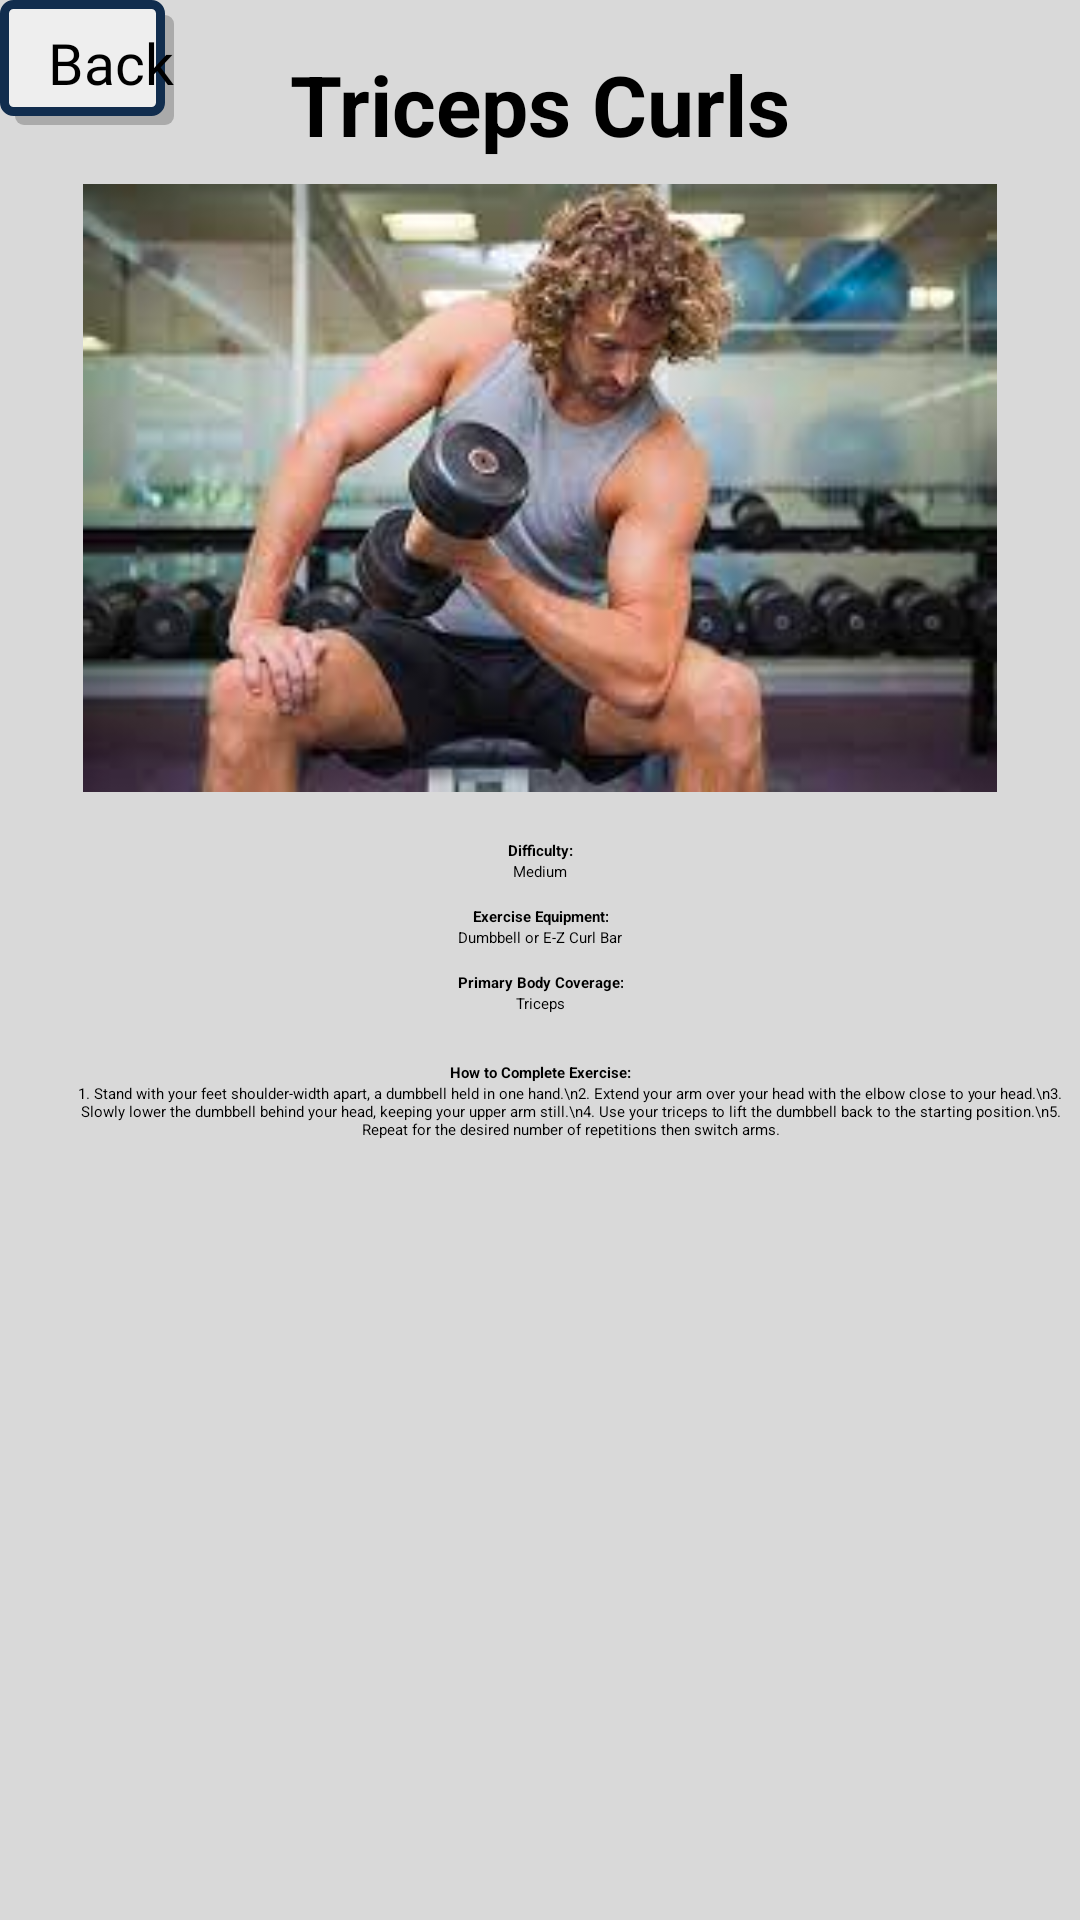

Write the Android layout XML for this screen, with the resource values it uses.
<!-- AndroidManifest.xml: application theme Theme.FitGuide -->
<!-- res/layout/activity_tricep_curls.xml -->
<?xml version="1.0" encoding="utf-8"?>
<androidx.constraintlayout.widget.ConstraintLayout xmlns:android="http://schemas.android.com/apk/res/android"
    android:id="@+id/workout_tricep_curls"
    xmlns:app="http://schemas.android.com/apk/res-auto"
    xmlns:tools="http://schemas.android.com/tools"
    android:layout_width="match_parent"
    android:layout_height="match_parent"
    android:background="#D9D9D9">

    <Button
        android:id="@+id/back_button"
        android:layout_width="wrap_content"
        android:layout_height="wrap_content"
        android:text="Back"
        android:paddingTop="8dp"
        android:paddingBottom="8dp"
        android:paddingStart="16dp"
        android:background="@drawable/button_background"
        android:drawableLeft="@drawable/arrow_back"
        android:fontFamily="@font/jockey_one"
        android:textColor="@color/black"
        android:textSize="19sp"
        app:backgroundTint="@null"
        app:layout_constraintStart_toStartOf="parent"
        app:layout_constraintTop_toTopOf="parent" />

    
    <TextView
        android:id="@+id/exerciseTitle"
        android:layout_width="0dp"
        android:layout_height="wrap_content"
        android:layout_marginTop="16dp"
        android:text="Triceps Curls"
        android:textStyle="bold"
        android:textAlignment="center"
        android:textSize="28sp"
        app:layout_constraintEnd_toEndOf="parent"
        app:layout_constraintStart_toStartOf="parent"
        app:layout_constraintTop_toTopOf="parent" />

    
    <ImageView
        android:id="@+id/exerciseImage"
        android:layout_width="0dp"
        android:layout_height="0dp"
        android:layout_marginTop="8dp"
        android:scaleType="fitCenter"
        android:src="@drawable/triceps_curl_image"
    app:layout_constraintDimensionRatio="H,16:9"
    app:layout_constraintEnd_toEndOf="parent"
    app:layout_constraintStart_toStartOf="parent"
    app:layout_constraintTop_toBottomOf="@+id/exerciseTitle" />

    
    <TextView
        android:id="@+id/difficultyLabel"
        android:layout_width="wrap_content"
        android:layout_height="wrap_content"
        android:layout_marginTop="16dp"
        android:text="Difficulty:"
        android:textStyle="bold"
        android:textAlignment="center"
        app:layout_constraintEnd_toEndOf="parent"
        app:layout_constraintStart_toStartOf="parent"
        app:layout_constraintTop_toBottomOf="@+id/exerciseImage" />

    
    <TextView
        android:id="@+id/difficultyValue"
        android:layout_width="wrap_content"
        android:layout_height="wrap_content"
        android:text="Medium"
        android:textAlignment="center"
        app:layout_constraintTop_toBottomOf="@+id/difficultyLabel"
        app:layout_constraintEnd_toEndOf="parent"
        app:layout_constraintStart_toStartOf="parent" />

    
    <TextView
        android:id="@+id/equipmentLabel"
        android:layout_width="wrap_content"
        android:layout_height="wrap_content"
        android:layout_marginTop="8dp"
        android:text="Exercise Equipment:"
        android:textStyle="bold"
        android:textAlignment="center"
        app:layout_constraintEnd_toEndOf="parent"
        app:layout_constraintStart_toStartOf="parent"
        app:layout_constraintTop_toBottomOf="@+id/difficultyValue" />

    
    <TextView
        android:id="@+id/equipmentValue"
        android:layout_width="wrap_content"
        android:layout_height="wrap_content"
        android:text="Dumbbell or E-Z Curl Bar"
        android:textAlignment="center"
        app:layout_constraintTop_toBottomOf="@+id/equipmentLabel"
        app:layout_constraintEnd_toEndOf="parent"
        app:layout_constraintStart_toStartOf="parent" />

    
    <TextView
        android:id="@+id/bodyCoverageLabel"
        android:layout_width="wrap_content"
        android:layout_height="wrap_content"
        android:layout_marginTop="8dp"
        android:text="Primary Body Coverage:"
        android:textStyle="bold"
        android:textAlignment="center"
        app:layout_constraintEnd_toEndOf="parent"
        app:layout_constraintStart_toStartOf="parent"
        app:layout_constraintTop_toBottomOf="@+id/equipmentValue" />

    
    <TextView
        android:id="@+id/bodyCoverageValue"
        android:layout_width="wrap_content"
        android:layout_height="wrap_content"
        android:text="Triceps"
        android:textAlignment="center"
        app:layout_constraintTop_toBottomOf="@+id/bodyCoverageLabel"
        app:layout_constraintEnd_toEndOf="parent"
        app:layout_constraintStart_toStartOf="parent" />

    
    <TextView
        android:id="@+id/howToLabel"
        android:layout_width="wrap_content"
        android:layout_height="wrap_content"
        android:layout_marginTop="16dp"
        android:text="How to Complete Exercise:"
        android:textStyle="bold"
        android:textAlignment="center"
        app:layout_constraintEnd_toEndOf="parent"
        app:layout_constraintStart_toStartOf="parent"
        app:layout_constraintTop_toBottomOf="@+id/bodyCoverageValue" />

    <ScrollView
        android:layout_width="0dp"
        android:layout_height="0dp"
        app:layout_constraintTop_toBottomOf="@+id/howToLabel"
        app:layout_constraintBottom_toBottomOf="parent"
        app:layout_constraintStart_toStartOf="@+id/exerciseImage"
        app:layout_constraintEnd_toEndOf="@+id/exerciseImage">

        
        <TextView
            android:id="@+id/howToInstructions"
            android:layout_width="match_parent"
            android:layout_height="wrap_content"
            android:text="1. Stand with your feet shoulder-width apart, a dumbbell held in one hand.\n2. Extend your arm over your head with the elbow close to your head.\n3. Slowly lower the dumbbell behind your head, keeping your upper arm still.\n4. Use your triceps to lift the dumbbell back to the starting position.\n5. Repeat for the desired number of repetitions then switch arms."
            android:textAlignment="center"
            android:paddingStart="20dp"
            app:layout_constraintTop_toBottomOf="@id/howToLabel"
            app:layout_constraintStart_toStartOf="parent"
            app:layout_constraintEnd_toEndOf="parent" />
    </ScrollView>

</androidx.constraintlayout.widget.ConstraintLayout>
<!-- resources referenced by this layout -->
<resources>
  <color name="black">#FF000000</color>
  <!-- drawable button_background (drawable) -->
  <?xml version="1.0" encoding="utf-8"?>
  <ripple xmlns:android="http://schemas.android.com/apk/res/android"
      android:color="@color/border_color">
  
      
      <item android:id="@android:id/mask">
          <shape android:shape="rectangle">
              <solid android:color="#EEEEEE" />
              <corners android:radius="3dp" />
          </shape>
      </item>
      
      <item android:left="5dp" android:top="5dp">
          <shape>
              <solid android:color="@android:color/darker_gray" />
              <corners android:radius="3dp" />
          </shape>
      </item>
      
      <item android:right="3dp" android:bottom="3dp">
          <shape xmlns:android="http://schemas.android.com/apk/res/android"
              android:shape="rectangle">
              <solid android:color="#EEEEEE"/>
              <corners android:radius="3dp" />
              <stroke android:width="3dp" android:color="#112D4E" />
          </shape>
      </item>
  </ripple>
  <!-- drawable triceps_curl_image: png bitmap (drawable, 137193 bytes) -->
  <style name="Theme.FitGuide" parent="Base.Theme.FitGuide">
          
          <item name="android:navigationBarColor">@android:color/transparent</item>
          <item name="android:statusBarColor">@android:color/transparent</item>
          <item name="android:windowLightStatusBar">?attr/isLightTheme</item>
      </style>
  <color name="border_color">#112D4E</color>
</resources>
